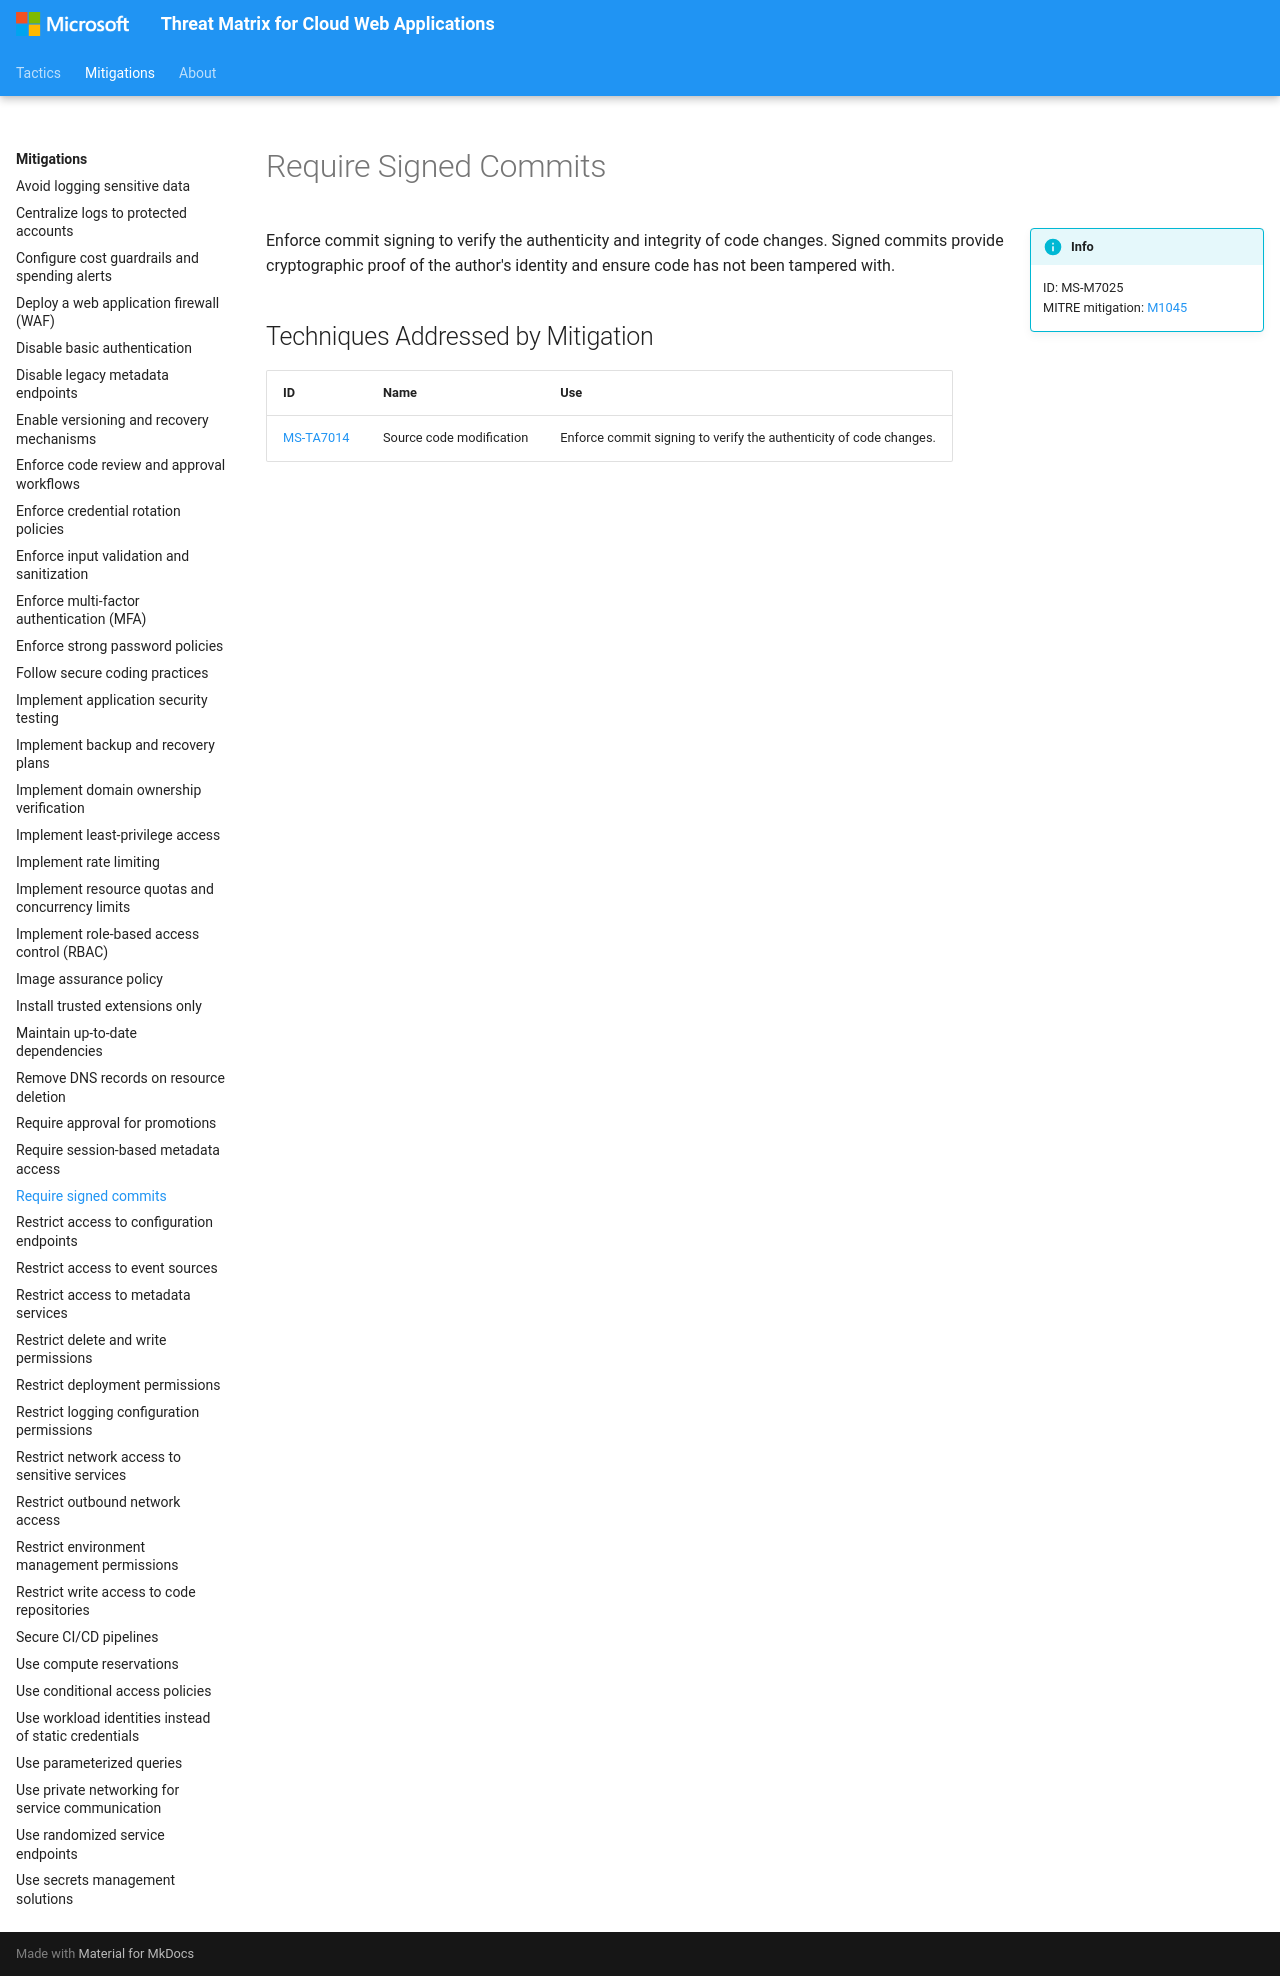

repository: microsoft/Threat-Matrix-for-Cloud-Web-Applications · page: mitigations/Require signed commits/index.html · generator: mkdocs

---
hide:
  - toc
  - footer
---

# Require Signed Commits

!!! info inline end
    ID: MS-M7025<br>
    MITRE mitigation: [M1045](https://attack.mitre.org/mitigations/M1045/)

Enforce commit signing to verify the authenticity and integrity of code changes. Signed commits provide cryptographic proof of the author's identity and ensure code has not been tampered with.

## Techniques Addressed by Mitigation

|ID|Name|Use|
|--|----------|-----------|
|[MS-TA7014](../techniques/Source%20code%20modification.md)|Source code modification|Enforce commit signing to verify the authenticity of code changes.|
